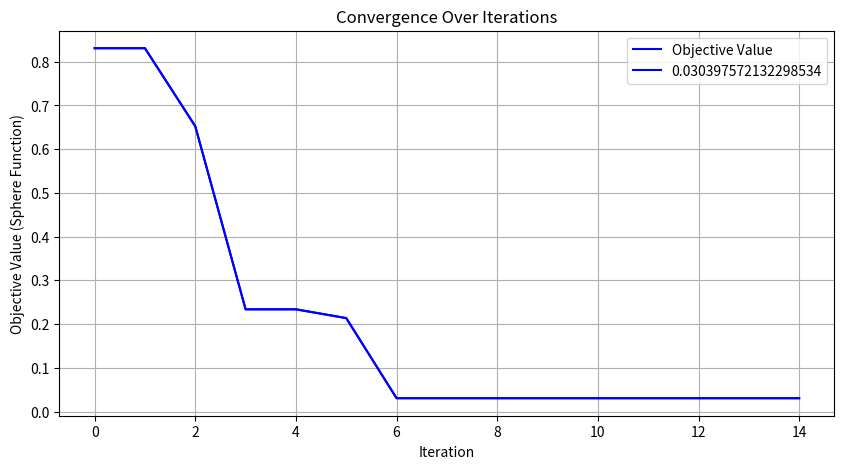

Python code for this plot:
#SOP2
import numpy as np
import matplotlib.pyplot as plt
import time
from scipy.special import gamma as gamma_func

def objective_function(x): # Sample Objective Function Formula for sum of squared elements
    return np.sum(x**2)

class FireflyAlgorithm:
    def __init__(self, n_fireflies, n_dim, lower_bound, upper_bound, max_iter, alpha=0.5, beta_min=0.2, gamma_val=1.0):
        self.n_fireflies = n_fireflies
        self.n_dim = n_dim
        self.lower_bound = lower_bound
        self.upper_bound = upper_bound
        self.max_iter = max_iter
        self.alpha = alpha
        self.beta_min = beta_min
        self.gamma_val = gamma_val

        # Initialize fireflies randomly
        self.fireflies = np.random.uniform(self.lower_bound, self.upper_bound, (self.n_fireflies, self.n_dim))
        self.light_intensity = np.zeros(n_fireflies)
        self.best_firefly = None
        self.intensity_history = []
        
        self.best_intensity = float("inf")

    def update_light_intensity(self):
        for i in range(self.n_fireflies):
            self.light_intensity[i] = objective_function(self.fireflies[i])
            if self.light_intensity[i] < self.best_intensity:
                self.best_intensity = self.light_intensity[i]
                self.best_firefly = self.fireflies[i]

    def attractiveness(self, r): #iteration parameter
        return self.beta_min * np.exp(-self.gamma_val * r**2)
    
    def levy_flight(self, Lambda):
        sigma = (gamma_func(1 + Lambda) * np.sin(np.pi * Lambda / 2) /(gamma_func((1 + Lambda) / 2) * Lambda * 2 ** ((Lambda - 1) / 2))) ** (1 / Lambda)
        u = np.random.randn() * sigma
        v = np.random.randn()
        step = u / abs(v) ** (1 / Lambda)
        return step

    def move_fireflies(self, iteration): 
        for i in range(self.n_fireflies):
            for j in range(self.n_fireflies):
                if self.light_intensity[i] > self.light_intensity[j]:
                    r = np.linalg.norm(self.fireflies[i] - self.fireflies[j])
                    beta = self.attractiveness(r)
                    L = self.levy_flight(1.5)
                    step_size = (1 - r / self.upper_bound) 
                    self.fireflies[i] = (
                        self.fireflies[i] * (1 - beta) +
                        self.fireflies[j] * beta +
                        step_size * (np.random.rand(self.n_dim) - 0.5) + L 
                    )
                    self.fireflies[i] = np.clip(self.fireflies[i], self.lower_bound, self.upper_bound)

    def optimize(self):
        start_time = time.time()
        for t in range(self.max_iter):
            self.update_light_intensity()
            self.move_fireflies(t)
            self.intensity_history.append(self.best_intensity)
            print(f"iteration {t+1}/{self.max_iter}: Best Intensity = {self.best_intensity:.6f} ")
        end_time = time.time()
        execution_time_min = (end_time - start_time)/60
        execution_time_sec = end_time - start_time
        print(f"Speed Record in Minute/s: {execution_time_min}")
        print(f"Speed Record in Second/s: {execution_time_sec}")    
        return self.best_firefly, self.best_intensity

# Parameters
n_dim = 2
lower_bound = -10
upper_bound = 10
n_fireflies = 20
max_iter = 15
alpha = 0.1
beta_min = 0.2
gamma_val = 1.0

# Initialize and run the algorithm
fa = FireflyAlgorithm(n_fireflies, n_dim, lower_bound, upper_bound, max_iter, alpha, beta_min, gamma_val)
best_solution, best_intensity = fa.optimize()

print("SOP 2 and 3")
print("Best solution:", best_solution)
print(f"Best objective value: {best_intensity:.6f}")

#Visualization (optional)
plt.figure(figsize=(10, 5))
plt.plot(fa.intensity_history, label="Objective Value", color="blue")
plt.plot(fa.intensity_history, label=best_intensity, color="blue")
plt.xlabel("Iteration")
plt.ylabel("Objective Value (Sphere Function)")
plt.title("Convergence Over Iterations")
plt.legend()
plt.grid()
plt.show()


